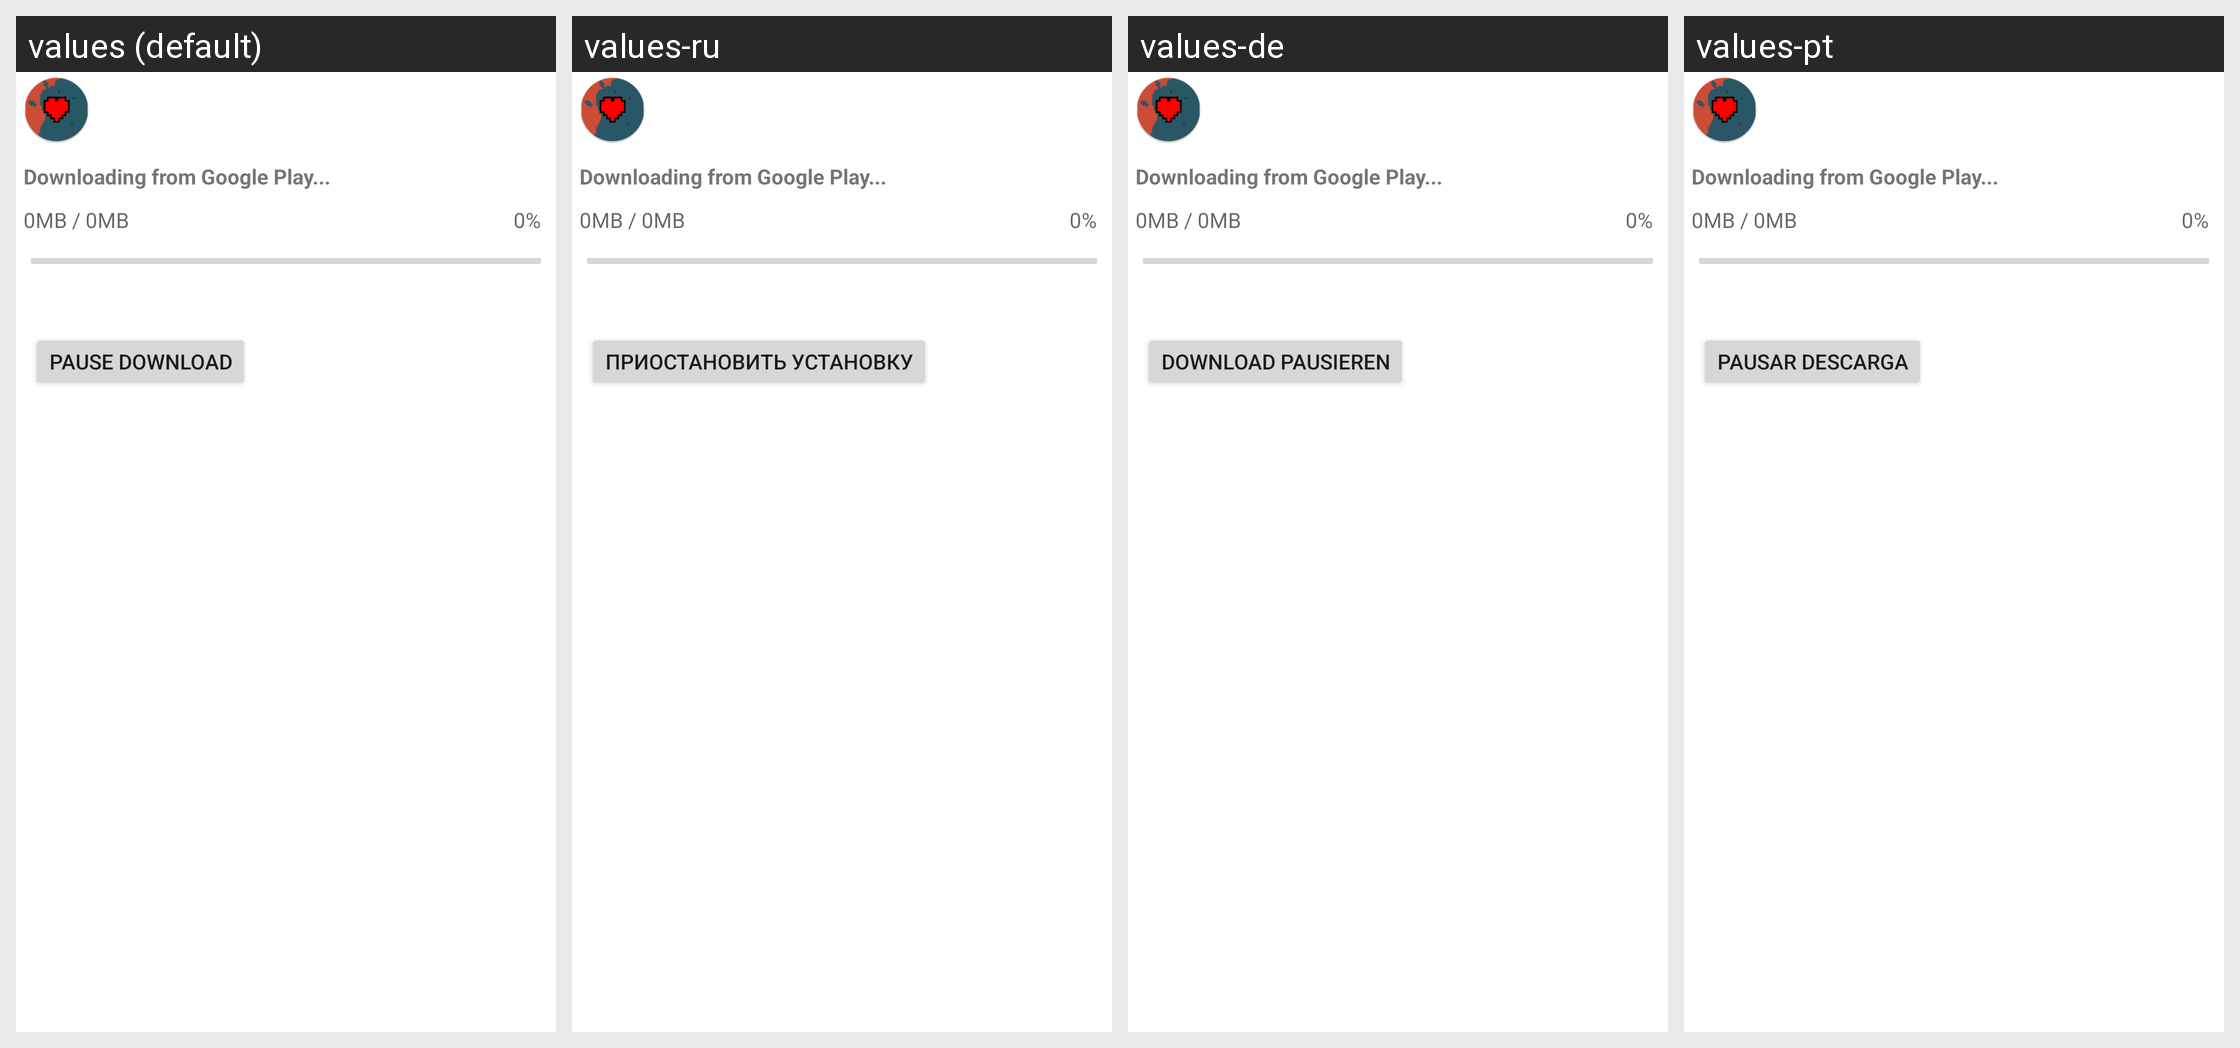

Strings drawn on this Android screen and how each of the app's shown locales translates them:
Android screen res/layout/download.xml rendered under 4 locales, left to right: values (default), values-ru, values-de, values-pt. Device: Nexus 5 (rendered at 1080×1920; each locale shown at half size, 540×960, under a caption strip naming it); theme Theme.MaterialComponents.DayNight.NoActionBar.
Other locales in the repository, not shown: values-en, values-es.
Strings drawn on this screen, with the default value and each locale's value (text and hints the layout hard-codes appear in the picture but are not listed):

app_name
  values: Undertale BnP Rework
  values-ru: Undertale BnP Rework
  values-de: Undertale BnP Rework
  values-pt: Undertale BnP Rework

text_button_pause
  values: Pause Download
  values-ru: Приостановить Установку
  values-de: Download pausieren
  values-pt: Pausar descarga

text_paused_cellular
  values: Would you like to enable downloading over cellular connections? Depending on your data plan, this may cost you money.
  values-ru: Хотите ли вы включить загрузку по сотовой связи? В зависимости от вашего тарифа это может стоить вам определённую сумму денег.
  values-de: Möchtest du das Herunterladen über Mobilfunkverbindungen aktivieren? Abhängig von deinem Datentarif können hierfür Kosten anfallen.
  values-pt: ¿Te gustaría habilitar las descargas mediante conexiones celulares? Dependiendo de tu plan de datos, esto podría costarte dinero.

text_paused_cellular_2
  values: If you choose not to enable downloading over cellular connections, the download will automatically resume when wi-fi is available.
  values-ru: Если вы решили не разрешать загрузку по сотовой связи, загрузка продолжится автоматически, когда вы подключитесь к сети Wi-Fi.
  values-de: Wenn du das Herunterladen über Mobilfunkverbindungen nicht aktivieren möchtest, wird der Download automatisch fortgesetzt, wenn WLAN verfügbar ist.
  values-pt: Si eliges no habilitar las descargas mediante conexiones celulares, la descarga se reanudará automáticamente cuando haya Wi-Fi disponible.

text_button_resume_cellular
  values: Resume download
  values-ru: Продолжить загрузку
  values-de: Download fortsetzen
  values-pt: Reanudar descarga

text_button_wifi_settings
  values: Wi-Fi settings
  values-ru: Настройки Wi-Fi
  values-de: Wi-Fi-Einstellungen
  values-pt: Configuración de Wi-Fi
